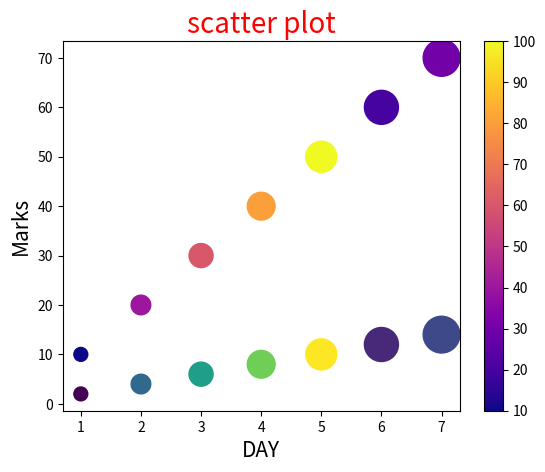

Write Python code to recreate this figure.
import matplotlib.pyplot as plt

x = [1,2,3,4,5,6,7]
y = [2,4,6,8,10,12,14]
z = [10,20,30,40,50,60,70]


plt.title("scatter plot",fontsize = 20,color = "red")
plt.xlabel("DAY",fontsize = 15)
plt.ylabel("Marks",fontsize = 15)

# colors = ["red","blue","green","yellow","orange","pink","black"]


#  we can use range btween 0 to 100 for color 
colors =[10 ,40, 60, 80, 100, 20, 30]


size = [100,200,300,400,500,600,700]


# using marker parameter we can change the shape of the scatter plot
plt.scatter(x,y,c=colors,s =size,cmap = "viridis")
plt.scatter(x,z,c=colors,s =size,cmap = "plasma")  

plt.colorbar() # to show the color bar in the graph

plt.show()
